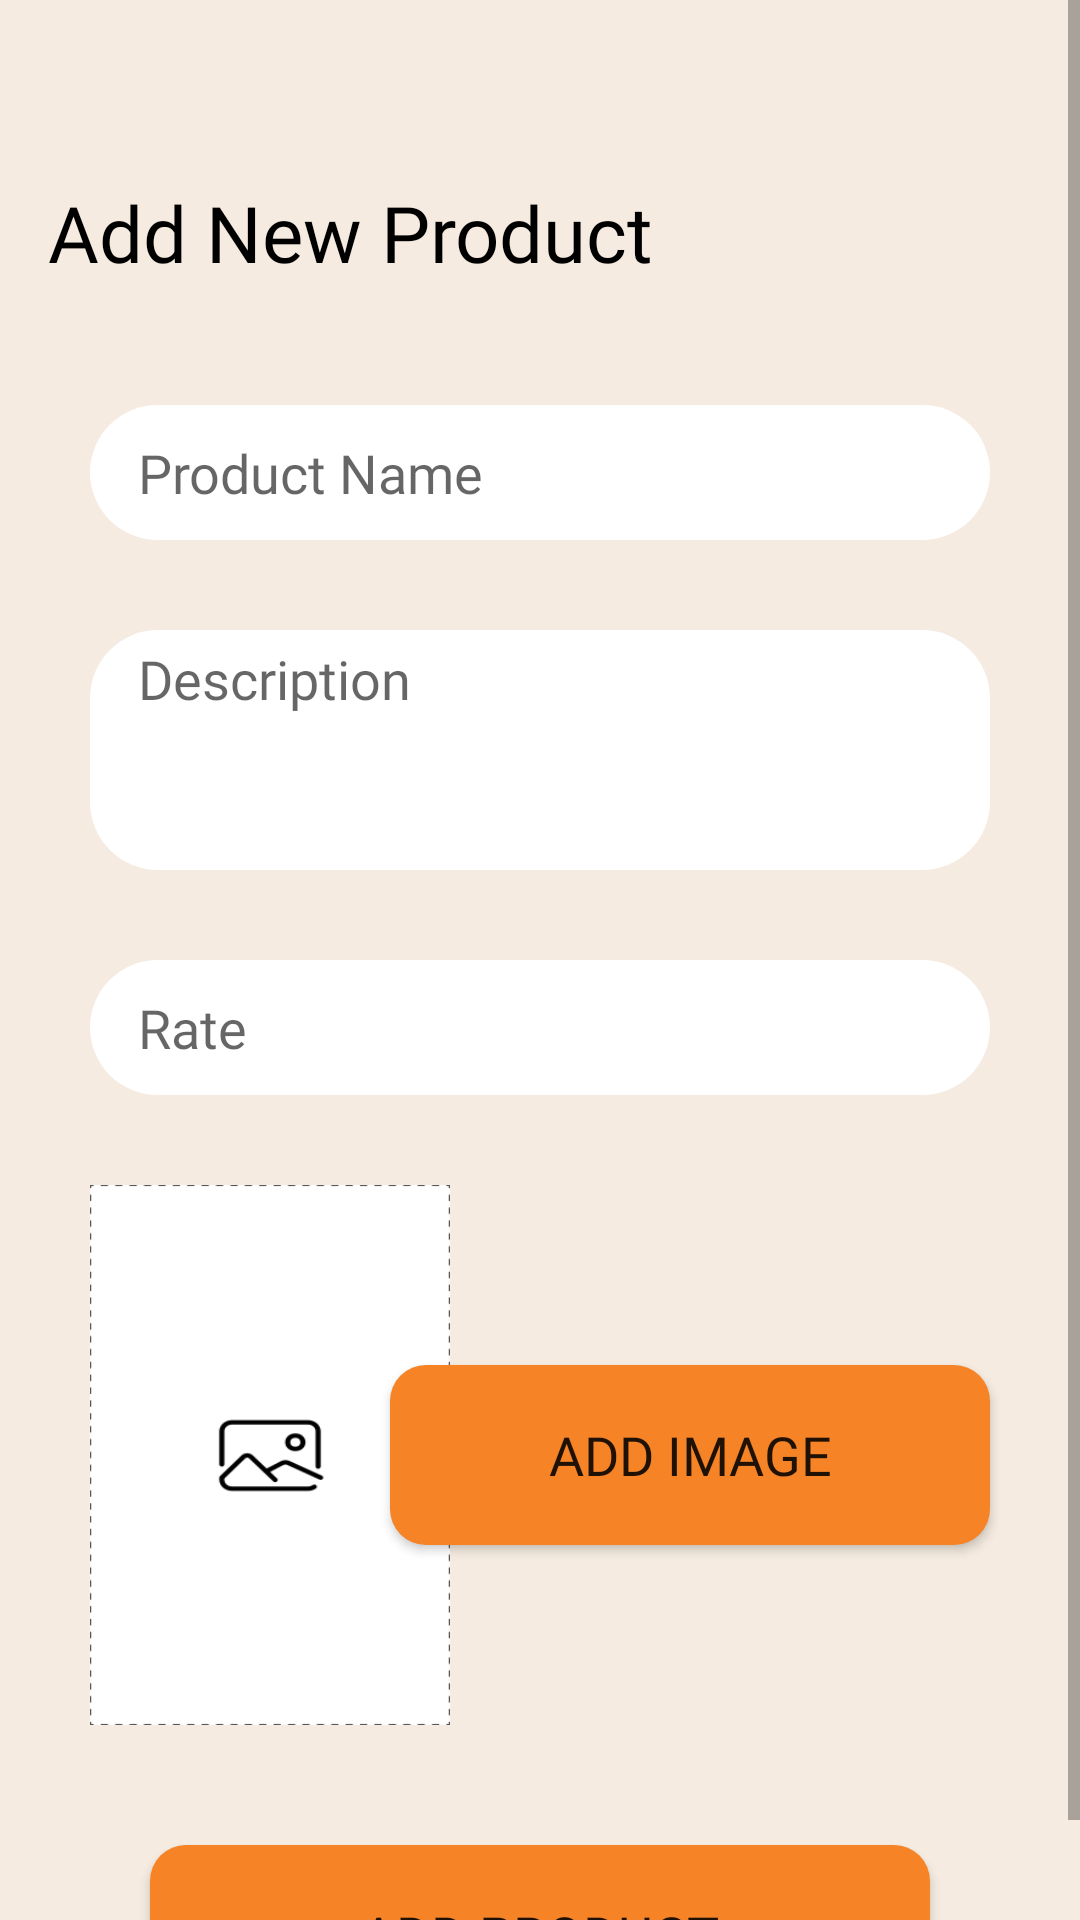

Write the Android layout XML for this screen, with the resource values it uses.
<!-- AndroidManifest.xml: application theme NoActionBar -->
<!-- res/layout/fragment_add_product.xml -->
<?xml version="1.0" encoding="utf-8"?>
<androidx.constraintlayout.widget.ConstraintLayout xmlns:android="http://schemas.android.com/apk/res/android"
    xmlns:tools="http://schemas.android.com/tools"
    android:layout_width="match_parent"
    android:layout_height="match_parent"
    xmlns:app="http://schemas.android.com/apk/res-auto"
    android:background="@color/creme"
    tools:context=".fragment.AddProductFragment">

    <ScrollView
        android:layout_width="match_parent"
        android:layout_height="wrap_content"
        android:id="@+id/scrollview"
        app:layout_constraintTop_toTopOf="parent">

        <androidx.constraintlayout.widget.ConstraintLayout
            android:layout_width="match_parent"
            android:layout_height="wrap_content">

            <TextView
                android:id="@+id/TextAddProduct"
                android:layout_width="wrap_content"
                android:layout_height="wrap_content"
                android:text="@string/add_new_product"
                android:textSize="26sp"
                android:textColor="@color/black"
                android:fontFamily="@font/futura_heavy"
                android:layout_marginTop="60dp"
                android:layout_marginStart="16dp"
                app:layout_constraintTop_toTopOf="parent"
                app:layout_constraintStart_toStartOf="parent"/>

            <EditText
                android:id="@+id/EditProductName"
                android:layout_width="match_parent"
                android:layout_height="45dp"
                android:layout_marginTop="40dp"
                android:layout_marginStart="30dp"
                android:layout_marginEnd="30dp"
                android:paddingStart="16dp"
                android:paddingEnd="16dp"
                android:hint="@string/product_name"
                android:textSize="18sp"
                android:fontFamily="@font/futura_medium"
                android:lines="1"
                android:background="@drawable/background_edittext_corner_22"
                app:layout_constraintTop_toBottomOf="@id/TextAddProduct"/>

            <EditText
                android:id="@+id/EditDescription"
                android:layout_width="match_parent"
                android:layout_height="80dp"
                android:layout_marginTop="30dp"
                android:layout_marginStart="30dp"
                android:layout_marginEnd="30dp"
                android:paddingStart="16dp"
                android:paddingEnd="16dp"
                android:paddingTop="4dp"
                android:hint="@string/description"
                android:textSize="18sp"
                android:fontFamily="@font/futura_medium"
                android:gravity="start|top"
                android:background="@drawable/background_edittext_corner_22"
                app:layout_constraintTop_toBottomOf="@id/EditProductName"/>

            <EditText
                android:id="@+id/EditRate"
                android:layout_width="match_parent"
                android:layout_height="45dp"
                android:layout_marginTop="30dp"
                android:layout_marginStart="30dp"
                android:layout_marginEnd="30dp"
                android:paddingStart="16dp"
                android:paddingEnd="16dp"
                android:hint="@string/rate"
                android:textSize="18sp"
                android:fontFamily="@font/futura_medium"
                android:background="@drawable/background_edittext_corner_22"
                app:layout_constraintTop_toBottomOf="@id/EditDescription"/>

            <ImageView
                android:id="@+id/ImageProduct"
                android:layout_width="120dp"
                android:layout_height="180dp"
                android:layout_marginTop="30dp"
                android:background="@drawable/upload_image_bg"
                app:layout_constraintStart_toStartOf="@id/EditRate"
                app:layout_constraintTop_toBottomOf="@id/EditRate"
                />

            <androidx.appcompat.widget.AppCompatButton
                android:id="@+id/ButtonAddImage"
                android:layout_width="200dp"
                android:layout_height="60dp"
                android:text="@string/add_image"
                android:textSize="18sp"
                android:fontFamily="@font/futura_medium"
                android:background="@drawable/background_corner_orange_12"
                app:layout_constraintEnd_toEndOf="@id/EditRate"
                app:layout_constraintTop_toTopOf="@id/ImageProduct"
                app:layout_constraintBottom_toBottomOf="@id/ImageProduct"
                />

            <androidx.appcompat.widget.AppCompatButton
                android:id="@+id/ButtonAdd"
                android:layout_width="match_parent"
                android:layout_height="60dp"
                android:text="@string/add_product"
                android:textSize="18sp"
                android:layout_marginTop="40dp"
                android:fontFamily="@font/futura_medium"
                android:background="@drawable/background_corner_orange_12"
                android:layout_marginHorizontal="50dp"
                app:layout_constraintTop_toBottomOf="@id/ImageProduct"
                />

        </androidx.constraintlayout.widget.ConstraintLayout>

    </ScrollView>


</androidx.constraintlayout.widget.ConstraintLayout>
<!-- resources referenced by this layout -->
<resources>
  <color name="black">#FF000000</color>
  <color name="creme">#f5ebe0</color>
  <!-- drawable background_corner_orange_12 (drawable) -->
  <?xml version="1.0" encoding="utf-8"?>
  <shape xmlns:android="http://schemas.android.com/apk/res/android"
      android:shape="rectangle">
  
      <corners
          android:radius="12dp"/>
  
      <solid android:color="@color/orange"/>
  </shape>
  <!-- drawable background_edittext_corner_22 (drawable) -->
  <?xml version="1.0" encoding="utf-8"?>
  <shape
      xmlns:android="http://schemas.android.com/apk/res/android"
      android:shape="rectangle">
  
      <corners
          android:radius="22.5dp"/>
      <solid android:color="@color/white"/>
  </shape>
  <!-- drawable upload_image_bg: png bitmap (drawable, 5939 bytes) -->
  <string name="add_image">Add Image</string>
  <string name="add_new_product">Add New Product</string>
  <string name="add_product">Add Product</string>
  <string name="description">Description</string>
  <string name="product_name">Product Name</string>
  <string name="rate">Rate</string>
  <style name="NoActionBar" parent="Theme.AppCompat.Light.NoActionBar">
          <item name="windowActionBar">false</item>
          <item name="windowNoTitle">true</item>
          <item name="android:windowIsTranslucent">true</item>
          <item name="actionMenuTextAppearance">@style/MenuItemTextAppearance</item>
          <item name="shapeAppearanceMediumComponent">
              @style/ShapeAppearance.MaterialComponents.MediumComponent
          </item>
      </style>
  <color name="orange">#F68326</color>
  <color name="white">#FFFFFFFF</color>
  <style name="MenuItemTextAppearance" parent="@style/TextAppearance.AppCompat.Widget.ActionBar.Menu">
          <item name="textAllCaps">true</item>
      </style>
</resources>
